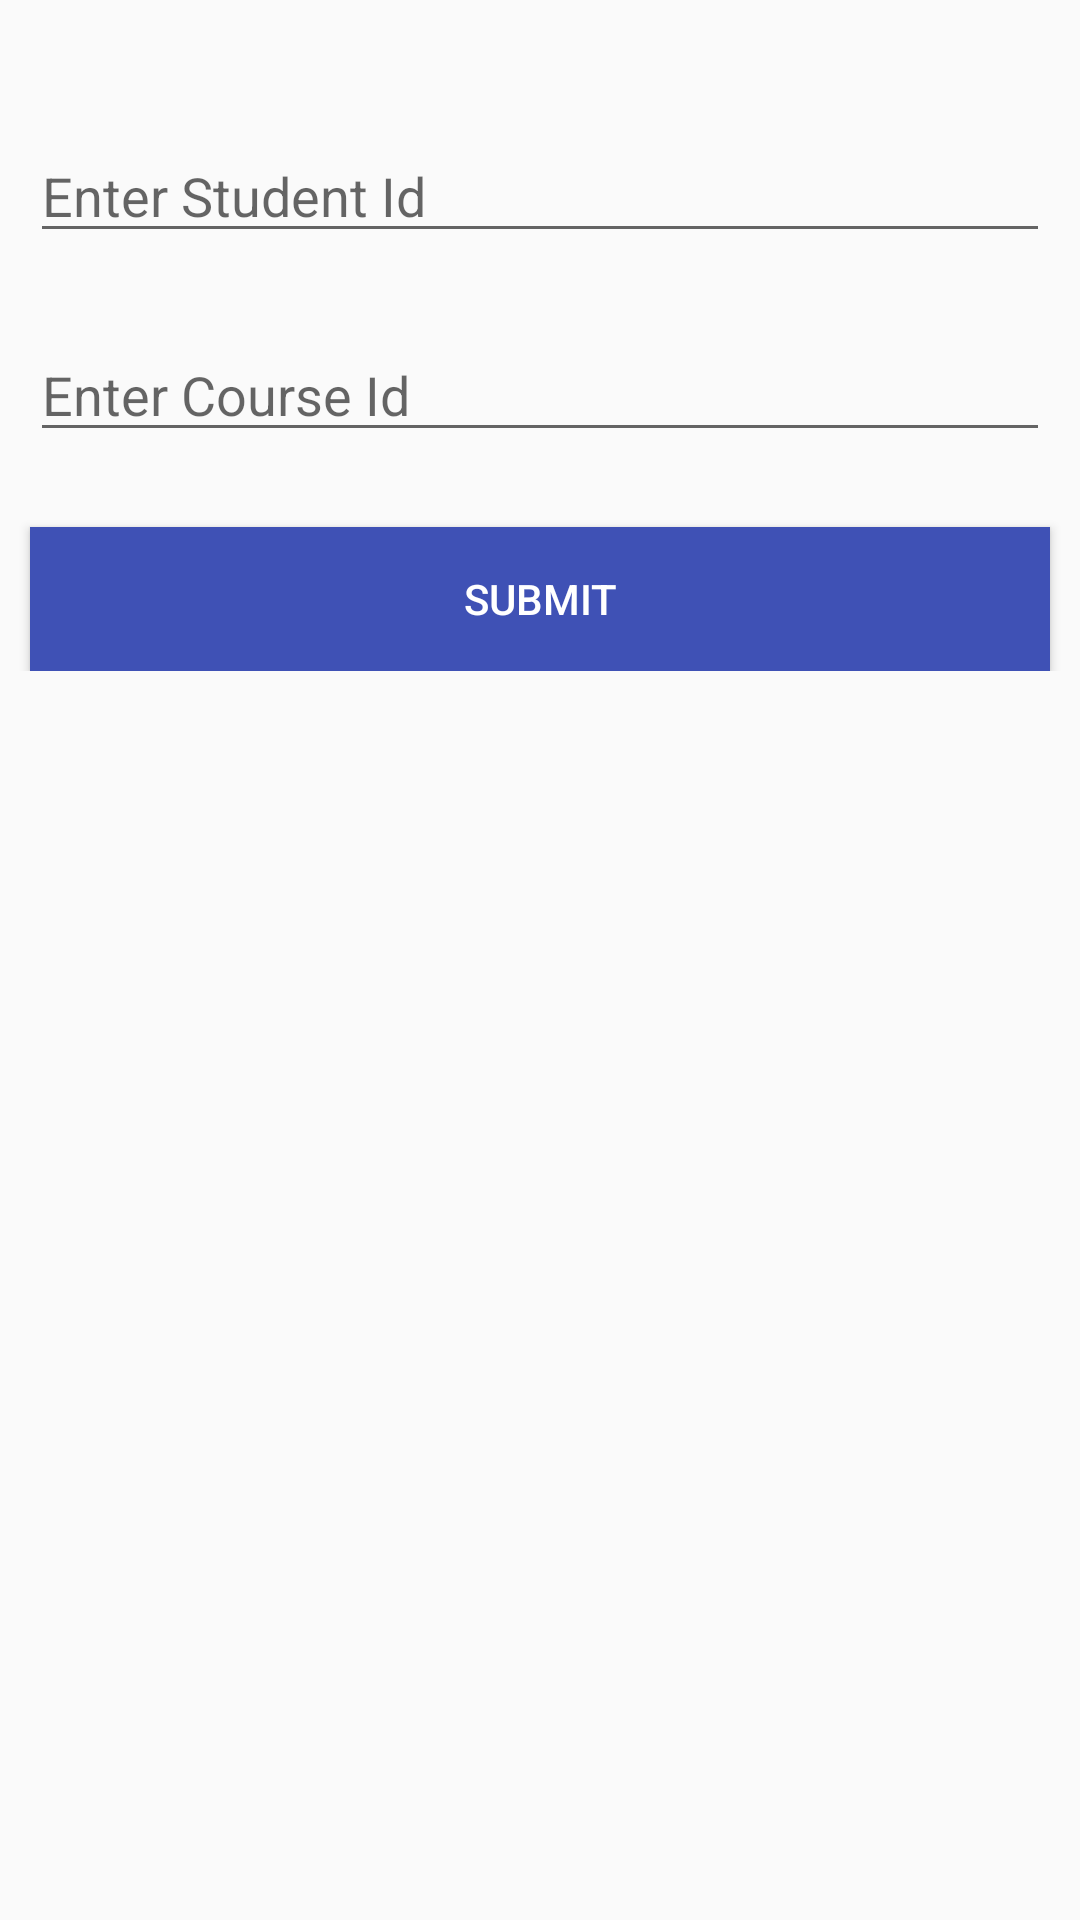

Android layout source for this screen:
<!-- AndroidManifest.xml: application theme AppTheme -->
<!-- res/layout/activity_student_enrollment.xml -->
<?xml version="1.0" encoding="utf-8"?>
<LinearLayout xmlns:android="http://schemas.android.com/apk/res/android"
    xmlns:app="http://schemas.android.com/apk/res-auto"
    xmlns:tools="http://schemas.android.com/tools"
    android:layout_width="match_parent"
    android:layout_height="match_parent"
    tools:context="com.example.sarvesh.i_turnout.Moderator.StudentDetails"
    tools:layout_editor_absoluteY="25dp"
    android:orientation="vertical">

    <ScrollView
        android:layout_width="match_parent"
        android:layout_height="wrap_content">
        <LinearLayout
            android:layout_width="match_parent"
            android:layout_height="wrap_content"
            android:orientation="vertical"
            android:layout_marginTop="18dp">
            <EditText
                android:id="@+id/studentenrollid"
                android:layout_width="match_parent"
                android:layout_height="wrap_content"
                android:layout_marginTop="25dp"
                android:hint="Enter Student Id"
                android:layout_marginLeft="10dp"
                android:layout_marginRight="10dp"/>

            <EditText
                android:id="@+id/courseenrollid"
                android:layout_width="match_parent"
                android:layout_height="wrap_content"
                android:layout_marginTop="25dp"
                android:hint="Enter Course Id"
                android:inputType="textPersonName"
                android:layout_marginRight="10dp"
                android:layout_marginLeft="10dp"/>


            <Button
                android:id="@+id/studentenrollsubmit"
                android:layout_width="match_parent"
                android:layout_height="wrap_content"
                android:layout_marginTop="25dp"
                android:text="@string/submit"
                android:textColor="#ffffff"
                android:background="@color/colorPrimaryDark"
                app:layout_constraintTop_toBottomOf="@+id/editText5"
                android:layout_marginRight="10dp"
                android:layout_marginLeft="10dp"/>

        </LinearLayout>
    </ScrollView>
</LinearLayout>
<!-- resources referenced by this layout -->
<resources>
  <color name="colorPrimaryDark">#3f51b5</color>
  <string name="submit">Submit</string>
  <style name="AppTheme" parent="Theme.AppCompat.Light.NoActionBar">
          
          <item name="colorPrimary">@color/colorPrimaryDark</item>
          <item name="colorPrimaryDark">@color/colorPrimary</item>
          <item name="colorAccent">@color/colorPrimary</item>
      </style>
  <color name="colorPrimary">#303F9F</color>
</resources>
